Run: headless pygame with SDL's dummy video driver; simulated clock (each Clock.tick advances the game by its frame time, no real sleeping); random seed 0; keys injected as events and as key.get_pressed() state; no mouse input.
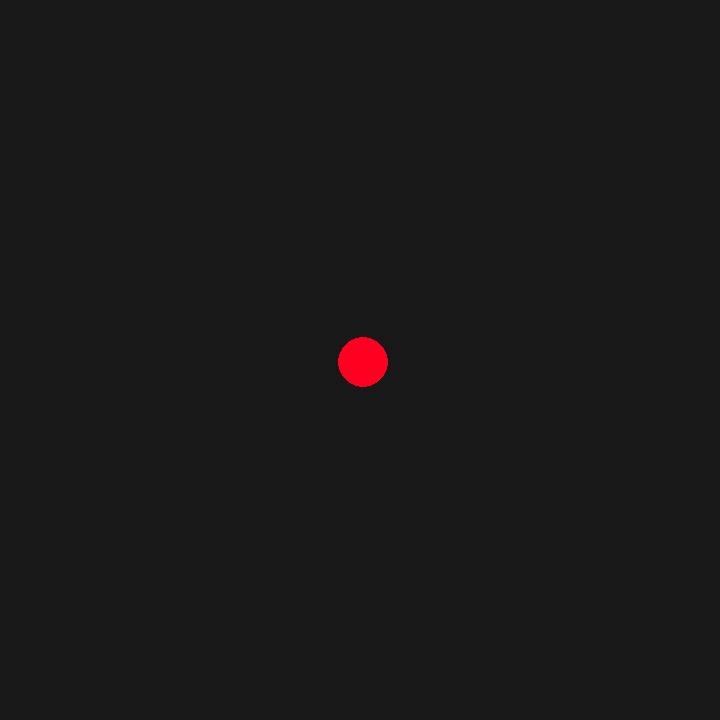
Frame 1 of 4 · flips 1–60 · no input
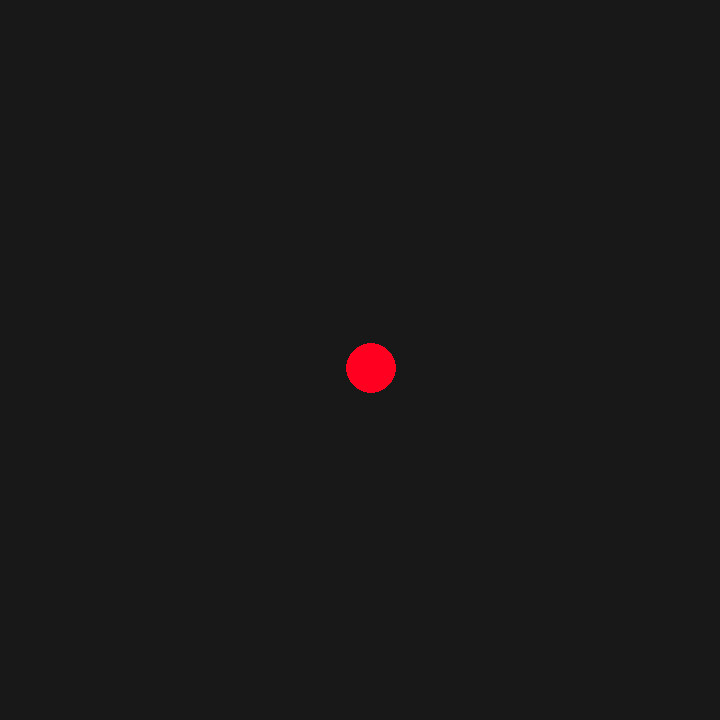
Frame 2 of 4 · flips 61–180 · tapped SPACE, RETURN · held RIGHT (→), D
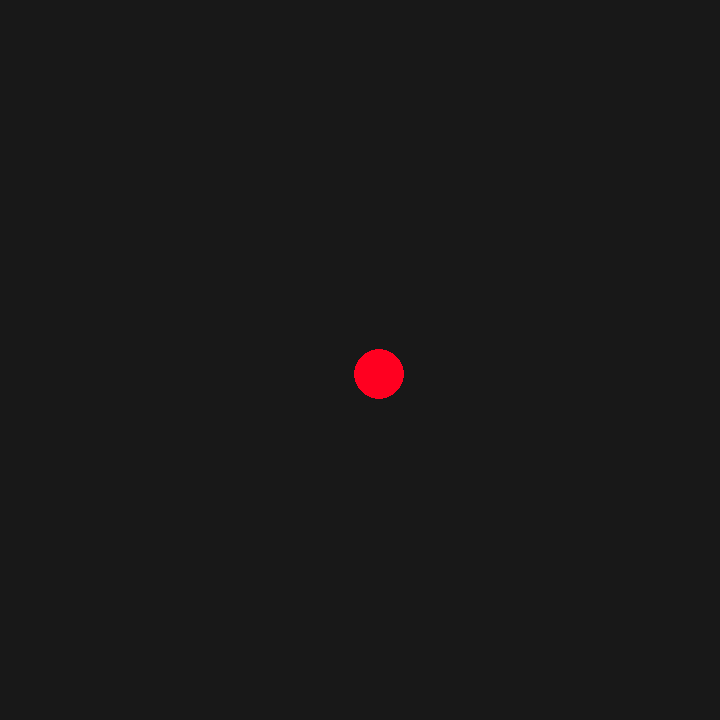
Frame 3 of 4 · flips 181–300 · held DOWN (↓), S
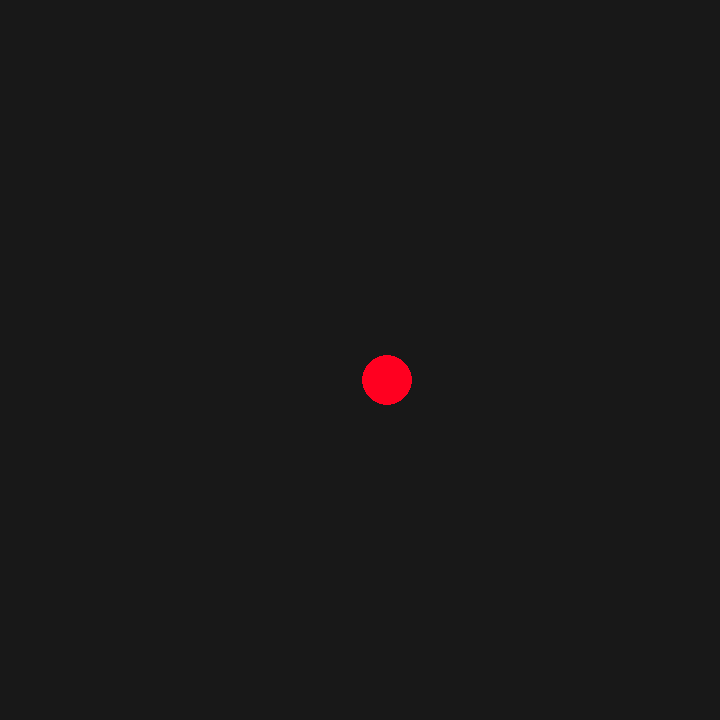
Frame 4 of 4 · flips 301–420 · held LEFT (←), A, UP (↑), W

The pygame program that drew these frames:

from random import random
import sys
from time import perf_counter

import pygame as pg

pg.init()

Vec = pg.Vector2
W, H = 720, 720
FPS = 120


class Ball:
	def __init__(self):
		self.color = "#ff0020"
		self.rad = 25
		self.pos = Vec(W//2, H//2)

		self.max_vel = 700

		self.vel = Vec(2*(random()-.5), 2*(random()-.5))
		self.acc = Vec(0, 0)

	def show(self, surf):
		pg.draw.circle(surf, self.color, self.pos, self.rad)

	def edges(self):
		if self.pos.x < self.rad:
			self.vel.x *= -1
			self.pos.x = self.rad

		elif self.pos.x > (W - self.rad):
			self.vel.x *= -1
			self.pos.x = (W - self.rad)

		if self.pos.y < self.rad:
			self.vel.y *= -1
			self.pos.y = self.rad

		elif self.pos.y > (H - self.rad):
			self.vel.y *= -1
			self.pos.y = (H - self.rad)

	def update(self, dt, edge=True):
		if edge:
			self.edges()

		self.pos += (self.vel * self.max_vel * dt)
		self.acc = Vec()


class Game:
	def __init__(self):
		self.screen = pg.display.set_mode((W, H))
		self.clock = pg.time.Clock()

		self.running = True

	def Run(self):
		B1 = Ball()
		delta_t = perf_counter()

		while self.running:
			delta_t = perf_counter() - delta_t
			delta_time = delta_t
			delta_t = perf_counter()
			self.clock.tick(FPS)

			self.screen.fill("#181818")

			for event in pg.event.get():
				if event.type == pg.QUIT:
					self.running = False

			B1.update(delta_time)
			B1.show(self.screen)

			pg.display.update()

		pg.quit()
		sys.exit()


def main():
	Bounce_Ball = Game()
	Bounce_Ball.Run()


if __name__ == "__main__":
	main()
